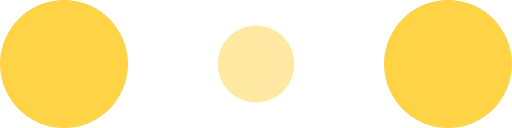
t = 0.00 s
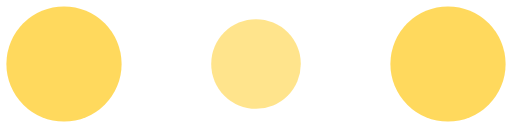
t = 0.10 s
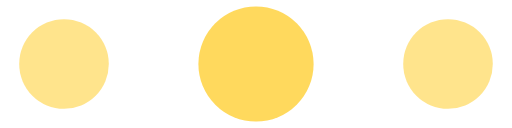
t = 0.30 s
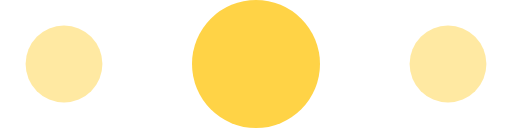
t = 0.40 s
t = 0.50 s: frame unchanged from t = 0.30 s, image omitted
t = 0.70 s: frame unchanged from t = 0.10 s, image omitted

The animated SVG that drew these frames (rendered in a browser with its animation timeline set to each time). Animation: 6 SMIL elements (animate=6); one cycle of 0.80 s, repeats indefinitely.

<!-- By Sam Herbert (@sherb), for everyone. More @ http://goo.gl/7AJzbL -->
<svg width="80" height="20" viewBox="0 0 120 30" xmlns="http://www.w3.org/2000/svg" fill="#FFD346">
    <circle cx="15" cy="15" r="15">
        <animate attributeName="r" from="15" to="15"
                 begin="0s" dur="0.8s"
                 values="15;9;15" calcMode="linear"
                 repeatCount="indefinite" />
        <animate attributeName="fill-opacity" from="1" to="1"
                 begin="0s" dur="0.8s"
                 values="1;.5;1" calcMode="linear"
                 repeatCount="indefinite" />
    </circle>
    <circle cx="60" cy="15" r="9" fill-opacity="0.3">
        <animate attributeName="r" from="9" to="9"
                 begin="0s" dur="0.8s"
                 values="9;15;9" calcMode="linear"
                 repeatCount="indefinite" />
        <animate attributeName="fill-opacity" from="0.5" to="0.5"
                 begin="0s" dur="0.8s"
                 values=".5;1;.5" calcMode="linear"
                 repeatCount="indefinite" />
    </circle>
    <circle cx="105" cy="15" r="15">
        <animate attributeName="r" from="15" to="15"
                 begin="0s" dur="0.8s"
                 values="15;9;15" calcMode="linear"
                 repeatCount="indefinite" />
        <animate attributeName="fill-opacity" from="1" to="1"
                 begin="0s" dur="0.8s"
                 values="1;.5;1" calcMode="linear"
                 repeatCount="indefinite" />
    </circle>
</svg>
